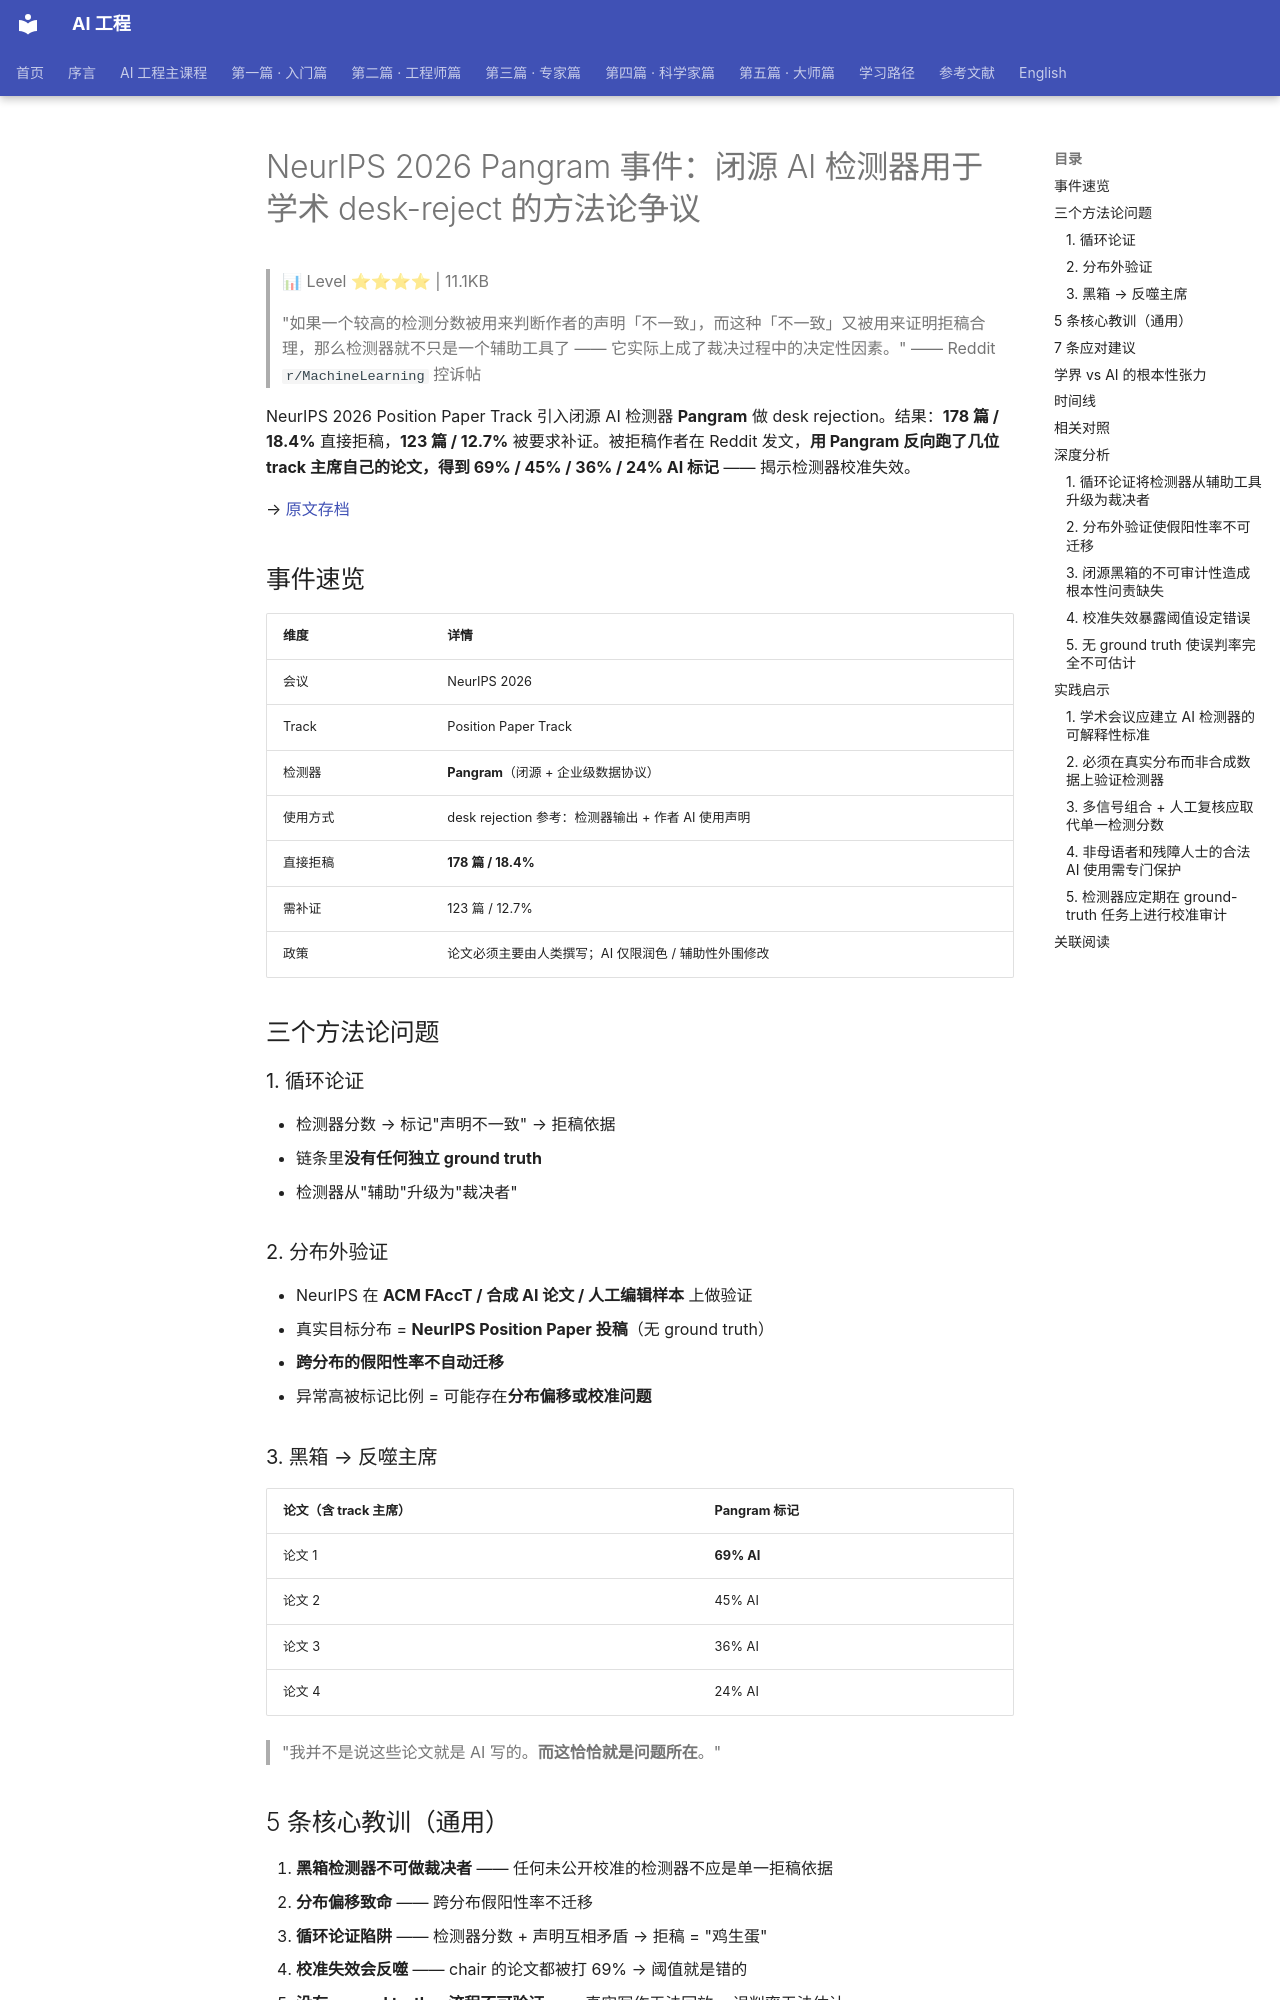

repository: QianJinGuo/wiki-book · page: ch19/007-neurips-2026-pangram-ai-desk-reject.html · generator: mkdocs

# NeurIPS 2026 Pangram 事件：闭源 AI 检测器用于学术 desk-reject 的方法论争议

> 📊 Level ⭐⭐⭐⭐ | 11.1KB

> "如果一个较高的检测分数被用来判断作者的声明「不一致」，而这种「不一致」又被用来证明拒稿合理，那么检测器就不只是一个辅助工具了 —— 它实际上成了裁决过程中的决定性因素。"
> —— Reddit `r/MachineLearning` 控诉帖

NeurIPS 2026 Position Paper Track 引入闭源 AI 检测器 **Pangram** 做 desk rejection。结果：**178 篇 / 18.4%** 直接拒稿，**123 篇 / 12.7%** 被要求补证。被拒稿作者在 Reddit 发文，**用 Pangram 反向跑了几位 track 主席自己的论文，得到 69% / 45% / 36% / 24% AI 标记** —— 揭示检测器校准失效。

→ [原文存档](https://mp.weixin.qq.com/s/2BkYEpxmEuYdo1rwEID5XA)

## 事件速览
| 维度 | 详情 |
|---|---|
| 会议 | NeurIPS 2026 |
| Track | Position Paper Track |
| 检测器 | **Pangram**（闭源 + 企业级数据协议） |
| 使用方式 | desk rejection 参考：检测器输出 + 作者 AI 使用声明 |
| 直接拒稿 | **178 篇 / 18.4%** |
| 需补证 | 123 篇 / 12.7% |
| 政策 | 论文必须主要由人类撰写；AI 仅限润色 / 辅助性外围修改 |

## 三个方法论问题
### 1. 循环论证
- 检测器分数 → 标记"声明不一致" → 拒稿依据
- 链条里**没有任何独立 ground truth**
- 检测器从"辅助"升级为"裁决者"

### 2. 分布外验证
- NeurIPS 在 **ACM FAccT / 合成 AI 论文 / 人工编辑样本** 上做验证
- 真实目标分布 = **NeurIPS Position Paper 投稿**（无 ground truth）
- **跨分布的假阳性率不自动迁移**
- 异常高被标记比例 = 可能存在**分布偏移或校准问题**

### 3. 黑箱 → 反噬主席
| 论文（含 track 主席） | Pangram 标记 |
|---|---|
| 论文 1 | **69% AI** |
| 论文 2 | 45% AI |
| 论文 3 | 36% AI |
| 论文 4 | 24% AI |

> "我并不是说这些论文就是 AI 写的。**而这恰恰就是问题所在**。"

## 5 条核心教训（通用）
1. **黑箱检测器不可做裁决者** —— 任何未公开校准的检测器不应是单一拒稿依据
2. **分布偏移致命** —— 跨分布假阳性率不迁移
3. **循环论证陷阱** —— 检测器分数 + 声明互相矛盾 → 拒稿 = "鸡生蛋"
4. **校准失效会反噬** —— chair 的论文都被打 69% → 阈值就是错的
5. **没有 ground truth = 流程不可验证** —— 真实写作无法回放 = 误判率无法估计

## 7 条应对建议
1. **拒绝闭源裁决工具** —— desk-reject 决策须可解释、可审计
2. **强制公开误判率 + 在真实分布上** —— 不只是合成数据
3. **多信号 + 人工复核** —— 检测器分数 + 写作过程证据 + 评审判断
4. **保护非母语者 / 残障人士** —— 他们的"AI 辅助"往往合法但被误判
5. **设立申诉通道 + 委员会仲裁** —— 检测器分数不能是终审
6. **公开 detection precision/recall on ground-truth** —— 不只是合成
7. **作者披露 AI 使用方式 + 角色**，并保护合理披露

## 学界 vs AI 的根本性张力
> 当 AI 已经进入科研写作，学术界到底该如何判断"**合理辅助**"和"**过度代写**"？
> 如果答案只是交给一个**黑箱检测器**，那么新的公平争议，可能才刚刚开始。
